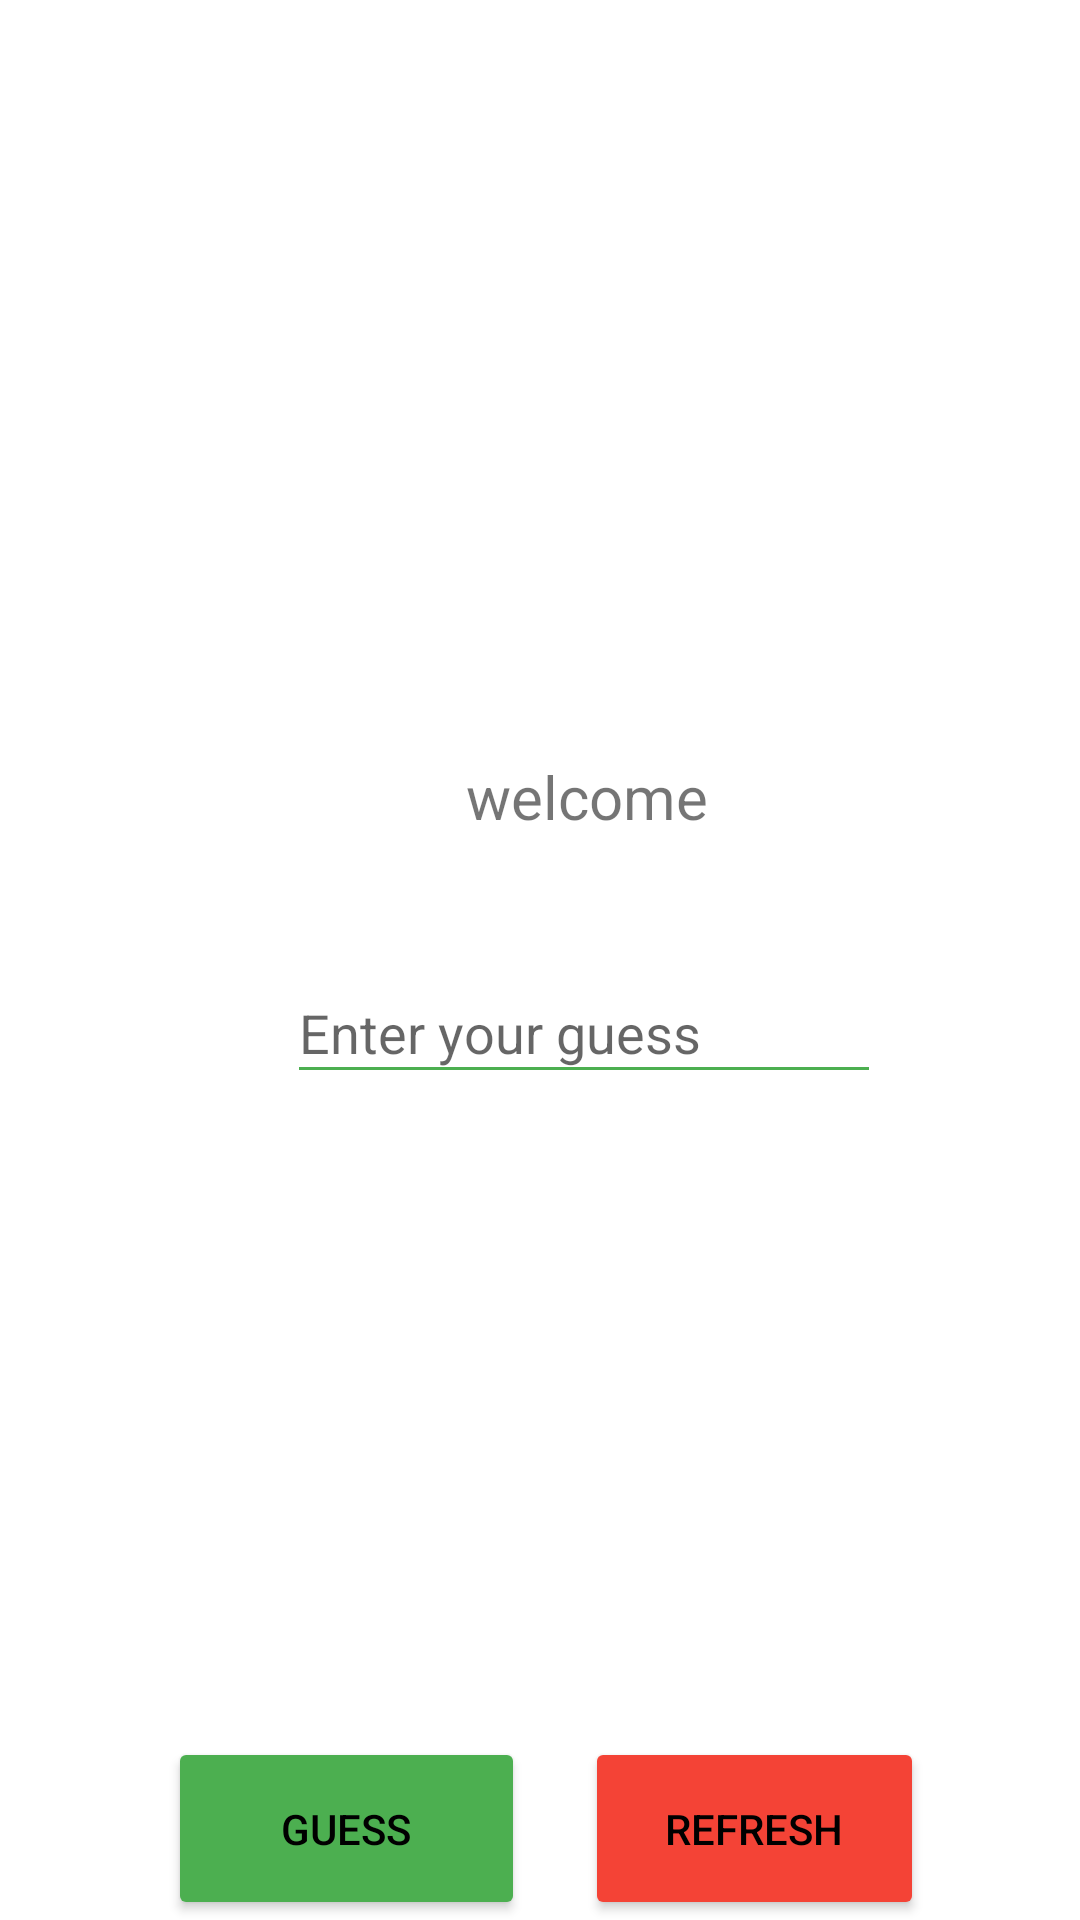

Produce the Android XML layout that renders to this screen, including the resource entries it uses.
<!-- AndroidManifest.xml: application theme Theme.JeuDevinette1 -->
<!-- res/layout/activity_debutant.xml -->
<?xml version="1.0" encoding="utf-8"?>
<androidx.constraintlayout.widget.ConstraintLayout xmlns:android="http://schemas.android.com/apk/res/android"
    xmlns:app="http://schemas.android.com/apk/res-auto"
    xmlns:tools="http://schemas.android.com/tools"
    android:layout_width="match_parent"
    android:layout_height="match_parent"
    tools:context=".DebutantActivity">

    <EditText
        android:id="@+id/e"
        android:layout_width="198dp"
        android:layout_height="44dp"
        android:backgroundTint="@color/vert"
        android:hint="Enter your guess"
        android:inputType="number"
        app:layout_constraintBottom_toBottomOf="parent"
        app:layout_constraintEnd_toEndOf="parent"
        app:layout_constraintHorizontal_bias="0.591"
        app:layout_constraintStart_toStartOf="parent"
        app:layout_constraintTop_toTopOf="parent"
        app:layout_constraintVertical_bias="0.538"></EditText>

    <TextView
        android:id="@+id/h"
        android:layout_width="243dp"
        android:layout_height="32dp"
        android:layout_marginTop="44dp"
        android:text=" "
        app:layout_constraintTop_toBottomOf="@+id/history"
        tools:layout_editor_absoluteX="116dp">

    </TextView>

    <TextView
        android:id="@+id/t"
        android:layout_width="wrap_content"
        android:layout_height="wrap_content"
        android:text="welcome "
        android:textSize="20dp"
        app:layout_constraintBottom_toBottomOf="parent"
        app:layout_constraintEnd_toEndOf="parent"
        app:layout_constraintHorizontal_bias="0.566"
        app:layout_constraintStart_toStartOf="parent"
        app:layout_constraintTop_toTopOf="parent"
        app:layout_constraintVertical_bias="0.411" />

    <Button
        android:id="@+id/guess"
        android:layout_width="119dp"
        android:layout_height="61dp"
        android:layout_marginStart="56dp"
        android:text="Guess"
        android:backgroundTint="@color/vert"
        android:textColor="@color/black"
        app:layout_constraintBottom_toBottomOf="parent"
        app:layout_constraintStart_toStartOf="parent"
        app:layout_constraintVertical_bias="0.255"
     />

    <ImageButton
        android:id="@+id/history"
        android:layout_width="128dp"
        android:layout_height="86dp"
        android:layout_marginTop="44dp"
        android:backgroundTint="@color/white"
        android:src="@drawable/history"
        app:layout_constraintEnd_toEndOf="parent"
        app:layout_constraintHorizontal_bias="0.987"
        app:layout_constraintStart_toStartOf="parent"
        app:layout_constraintTop_toTopOf="parent" />

    <Button
        android:id="@+id/refresh"
        android:layout_width="113dp"
        android:layout_height="61dp"
        android:layout_marginEnd="52dp"
        android:text="refresh"
        android:backgroundTint="@color/rouge"
        android:textColor="@color/black"
        app:layout_constraintBottom_toBottomOf="parent"
        app:layout_constraintEnd_toEndOf="parent"
        app:layout_constraintVertical_bias="0.255" />
</androidx.constraintlayout.widget.ConstraintLayout>
<!-- resources referenced by this layout -->
<resources>
  <color name="black">#FF000000</color>
  <color name="rouge">#F44336</color>
  <color name="vert">#4CAF50</color>
  <color name="white">#FFFFFFFF</color>
  <style name="Theme.JeuDevinette1" parent="Theme.MaterialComponents.DayNight.DarkActionBar">
          
          <item name="colorPrimary">@color/purple_500</item>
          <item name="colorPrimaryVariant">@color/purple_700</item>
          <item name="colorOnPrimary">@color/white</item>
          
          <item name="colorSecondary">@color/teal_200</item>
          <item name="colorSecondaryVariant">@color/teal_700</item>
          <item name="colorOnSecondary">@color/black</item>
          
          <item name="android:statusBarColor">?attr/colorPrimaryVariant</item>
          
      </style>
  <color name="purple_500">#FF6200EE</color>
  <color name="purple_700">#FF3700B3</color>
  <color name="teal_200">#FF03DAC5</color>
  <color name="teal_700">#FF018786</color>
</resources>
